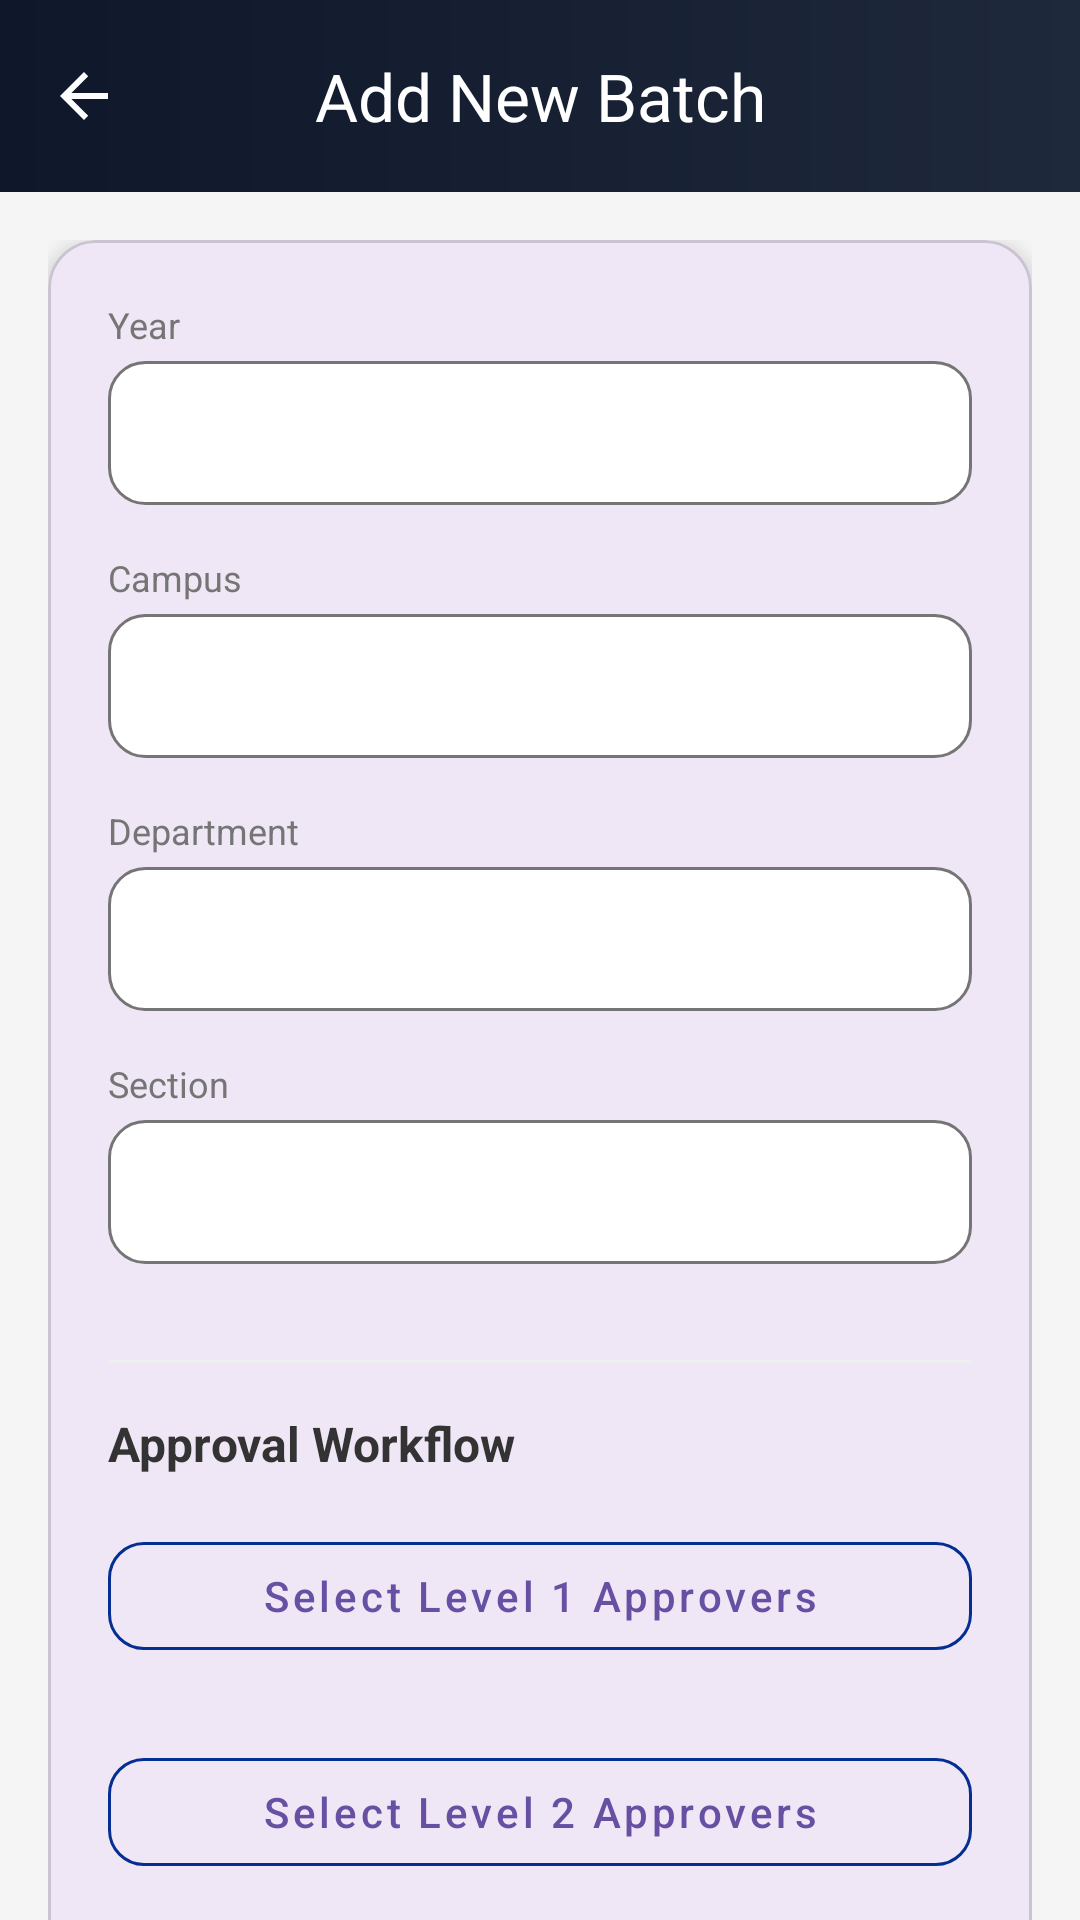

The Android layout XML behind this screen, and the referenced resources:
<!-- AndroidManifest.xml: application theme Theme.DigitalPass -->
<!-- res/layout/activity_add_new_batch.xml -->
<?xml version="1.0" encoding="utf-8"?>
<androidx.coordinatorlayout.widget.CoordinatorLayout xmlns:android="http://schemas.android.com/apk/res/android"
    xmlns:app="http://schemas.android.com/apk/res-auto"
    xmlns:tools="http://schemas.android.com/tools"
    android:id="@+id/main"
    android:layout_width="match_parent"
    android:layout_height="match_parent"
    android:background="#F5F5F5"
    tools:context=".AddNewBatch">

    <com.google.android.material.appbar.AppBarLayout
        android:layout_width="match_parent"
        android:layout_height="wrap_content"
        android:background="#00000000"
        android:theme="@style/ThemeOverlay.AppCompat.Dark.ActionBar">

        <com.google.android.material.appbar.MaterialToolbar
            android:id="@+id/toolbar"
            android:layout_width="match_parent"
            android:layout_height="?attr/actionBarSize"
            android:background="@drawable/appbar_gradient_bg"
            app:navigationIcon="?attr/homeAsUpIndicator"
            app:title="Add New Batch"
            app:titleTextColor="#FFFFFF"
            app:titleCentered="true">

                <ImageView
                    android:id="@+id/editButton"
                    android:layout_width="40dp"
                    android:layout_height="40dp"
                    android:layout_gravity="end"
                    android:layout_marginEnd="16dp"
                    android:background="?attr/selectableItemBackgroundBorderless"
                    android:contentDescription="Edit"
                    android:padding="8dp"
                    android:src="@android:drawable/ic_menu_edit"
                    android:visibility="gone"
                    app:tint="#FFFFFF" />

        </com.google.android.material.appbar.MaterialToolbar>

    </com.google.android.material.appbar.AppBarLayout>

    <androidx.core.widget.NestedScrollView
        android:layout_width="match_parent"
        android:layout_height="match_parent"
        android:fillViewport="true"
        app:layout_behavior="@string/appbar_scrolling_view_behavior">

        <LinearLayout
            android:layout_width="match_parent"
            android:layout_height="wrap_content"
            android:orientation="vertical"
            android:padding="16dp">

            <com.google.android.material.card.MaterialCardView
                android:layout_width="match_parent"
                android:layout_height="wrap_content"
                app:cardCornerRadius="16dp"
                app:cardElevation="4dp">

                <LinearLayout
                    android:layout_width="match_parent"
                    android:layout_height="wrap_content"
                    android:orientation="vertical"
                    android:padding="20dp">

                    <TextView
                        android:id="@+id/textViewForBatchName"
                        android:layout_width="match_parent"
                        android:layout_height="wrap_content"
                        android:layout_marginBottom="16dp"
                        android:gravity="center"
                        android:text="Batch Name"
                        android:textColor="#052E92"
                        android:textSize="22sp"
                        android:textStyle="bold"
                        android:visibility="gone" />

                    
                    <LinearLayout
                        android:id="@+id/spinnerContainer"
                        android:layout_width="match_parent"
                        android:layout_height="wrap_content"
                        android:orientation="vertical">

                        <TextView
                            android:id="@+id/yearSpinnerLabel"
                            android:layout_width="wrap_content"
                            android:layout_height="wrap_content"
                            android:text="Year"
                            android:textColor="#757575"
                            android:textSize="12sp"
                            android:layout_marginBottom="4dp"/>
                        <Spinner
                            android:id="@+id/batchYearSpinner"
                            android:layout_width="match_parent"
                            android:layout_height="48dp"
                            android:layout_marginBottom="16dp"
                            android:background="@drawable/spinner_background"
                            android:spinnerMode="dialog" />

                        <TextView
                            android:id="@+id/campusSpinnerLabel"
                            android:layout_width="wrap_content"
                            android:layout_height="wrap_content"
                            android:text="Campus"
                            android:textColor="#757575"
                            android:textSize="12sp"
                            android:layout_marginBottom="4dp"/>
                        <Spinner
                            android:id="@+id/batchCampusSpinner"
                            android:layout_width="match_parent"
                            android:layout_height="48dp"
                            android:layout_marginBottom="16dp"
                            android:background="@drawable/spinner_background"
                            android:spinnerMode="dialog" />

                        <TextView
                            android:id="@+id/departmentSpinnerLabel"
                            android:layout_width="wrap_content"
                            android:layout_height="wrap_content"
                            android:text="Department"
                            android:textColor="#757575"
                            android:textSize="12sp"
                            android:layout_marginBottom="4dp"/>
                        <Spinner
                            android:id="@+id/batchDepartmentSpinner"
                            android:layout_width="match_parent"
                            android:layout_height="48dp"
                            android:layout_marginBottom="16dp"
                            android:background="@drawable/spinner_background"
                            android:spinnerMode="dialog" />

                        <TextView
                            android:id="@+id/sectionSpinnerLabel"
                            android:layout_width="wrap_content"
                            android:layout_height="wrap_content"
                            android:text="Section"
                            android:textColor="#757575"
                            android:textSize="12sp"
                            android:layout_marginBottom="4dp"/>
                        <Spinner
                            android:id="@+id/batchSectionSpinner"
                            android:layout_width="match_parent"
                            android:layout_height="48dp"
                            android:layout_marginBottom="16dp"
                            android:background="@drawable/spinner_background"
                            android:spinnerMode="dialog" />
                    </LinearLayout>

                    <View
                        android:layout_width="match_parent"
                        android:layout_height="1dp"
                        android:layout_marginVertical="16dp"
                        android:background="#EEEEEE" />

                    
                    <TextView
                        android:layout_width="wrap_content"
                        android:layout_height="wrap_content"
                        android:text="Approval Workflow"
                        android:textColor="#333333"
                        android:textSize="16sp"
                        android:textStyle="bold"
                        android:layout_marginBottom="16dp"/>

                    <com.google.android.material.button.MaterialButton
                        android:id="@+id/level1CreateBatch"
                        style="@style/Widget.MaterialComponents.Button.OutlinedButton"
                        android:layout_width="match_parent"
                        android:layout_height="wrap_content"
                        android:text="Select Level 1 Approvers"
                        android:textAllCaps="false"
                        app:cornerRadius="12dp"
                        app:strokeColor="#052E92" />

                    <androidx.recyclerview.widget.RecyclerView
                        android:id="@+id/recyclerViewLevel1"
                        android:layout_width="match_parent"
                        android:layout_height="wrap_content"
                        android:layout_marginTop="8dp"
                        android:layout_marginBottom="16dp"
                        android:nestedScrollingEnabled="false"
                        tools:itemCount="1"
                        tools:listitem="@layout/historyitem" />

                    <com.google.android.material.button.MaterialButton
                        android:id="@+id/level2CreateBatch"
                        style="@style/Widget.MaterialComponents.Button.OutlinedButton"
                        android:layout_width="match_parent"
                        android:layout_height="wrap_content"
                        android:text="Select Level 2 Approvers"
                        android:textAllCaps="false"
                        app:cornerRadius="12dp"
                        app:strokeColor="#052E92" />

                    <androidx.recyclerview.widget.RecyclerView
                        android:id="@+id/recyclerViewLevel2"
                        android:layout_width="match_parent"
                        android:layout_height="wrap_content"
                        android:layout_marginTop="8dp"
                        android:layout_marginBottom="24dp"
                        android:nestedScrollingEnabled="false"
                        tools:itemCount="1"
                        tools:listitem="@layout/historyitem" />

                    <com.google.android.material.button.MaterialButton
                        android:id="@+id/add"
                        android:layout_width="match_parent"
                        android:layout_height="56dp"
                        android:backgroundTint="#052E92"
                        android:text="Create Batch"
                        android:textAllCaps="false"
                        android:textSize="18sp"
                        app:cornerRadius="12dp" />

                </LinearLayout>
            </com.google.android.material.card.MaterialCardView>

        </LinearLayout>
    </androidx.core.widget.NestedScrollView>

    <com.example.digitalpass.CustomProgressBar
        android:id="@+id/customProgressBar"
        android:layout_width="200dp"
        android:layout_height="200dp"
        android:layout_gravity="center"
        android:visibility="gone" />


</androidx.coordinatorlayout.widget.CoordinatorLayout>
<!-- res/layout/historyitem.xml (included above) -->
<?xml version="1.0" encoding="utf-8"?>
<com.google.android.material.card.MaterialCardView xmlns:android="http://schemas.android.com/apk/res/android"
    xmlns:app="http://schemas.android.com/apk/res-auto"
    xmlns:tools="http://schemas.android.com/tools"
    android:id="@+id/historyItemCompleteLayout"
    android:layout_width="match_parent"
    android:layout_height="wrap_content"
    android:layout_marginHorizontal="16dp"
    android:layout_marginVertical="6dp"
    android:clickable="true"
    android:focusable="true"
    android:visibility="visible"
    app:cardCornerRadius="12dp"
    app:cardElevation="1dp"
    app:strokeWidth="0dp">

    <androidx.constraintlayout.widget.ConstraintLayout
        android:layout_width="match_parent"
        android:layout_height="wrap_content"
        android:padding="12dp">

        <com.google.android.material.imageview.ShapeableImageView
            android:id="@+id/memberImage"
            android:layout_width="56dp"
            android:layout_height="56dp"
            android:scaleType="centerCrop"
            android:src="@drawable/user_icon"
            app:layout_constraintBottom_toBottomOf="parent"
            app:layout_constraintStart_toStartOf="parent"
            app:layout_constraintTop_toTopOf="parent"
            app:shapeAppearanceOverlay="@style/CircleImageView" />

        <TextView
            android:id="@+id/memberName"
            android:layout_width="0dp"
            android:layout_height="wrap_content"
            android:layout_marginStart="16dp"
            android:ellipsize="end"
            android:maxLines="1"
            android:text="Member Name"
            android:textAppearance="@style/TextAppearance.Material3.TitleMedium"
            android:textColor="#2D3436"
            app:layout_constraintEnd_toEndOf="parent"
            app:layout_constraintStart_toEndOf="@id/memberImage"
            app:layout_constraintTop_toTopOf="@id/memberImage"
            app:layout_constraintVertical_chainStyle="packed" />

        <TextView
            android:id="@+id/memberRole"
            android:layout_width="0dp"
            android:layout_height="wrap_content"
            android:layout_marginTop="2dp"
            android:text="Member Role"
            android:textAppearance="@style/TextAppearance.Material3.BodyMedium"
            android:textColor="#636E72"
            app:layout_constraintEnd_toEndOf="parent"
            app:layout_constraintStart_toStartOf="@id/memberName"
            app:layout_constraintTop_toBottomOf="@id/memberName" />

        <TextView
            android:id="@+id/applyDateTime"
            android:layout_width="0dp"
            android:layout_height="wrap_content"
            android:text="Date time"
            android:textAppearance="@style/TextAppearance.Material3.BodyMedium"
            android:textColor="#636E72"
            android:visibility="gone"
            app:layout_constraintEnd_toEndOf="parent"
            app:layout_constraintStart_toStartOf="@id/memberName"
            app:layout_constraintTop_toBottomOf="@+id/memberRole" />

    </androidx.constraintlayout.widget.ConstraintLayout>

</com.google.android.material.card.MaterialCardView>
<!-- resources referenced by this layout -->
<resources>
  <!-- drawable appbar_gradient_bg (drawable) -->
  <?xml version="1.0" encoding="utf-8"?>
  <shape xmlns:android="http://schemas.android.com/apk/res/android"
      android:shape="rectangle">
      <gradient
          android:startColor="#0F172A"
          android:endColor="#1E293B"
          android:angle="0"
          android:type="linear" />
  </shape>
  <!-- drawable spinner_background (drawable) -->
  <?xml version="1.0" encoding="utf-8"?>
  <selector xmlns:android="http://schemas.android.com/apk/res/android">
      <item>
          <shape android:shape="rectangle">
              
              <solid android:color="#FFFFFF" />
  
              
              <stroke
                  android:width="1dp"
                  android:color="#757575" />
  
              
              <corners android:radius="12dp" />
  
              
              <padding
                  android:bottom="8dp"
                  android:left="12dp"
                  android:right="12dp"
                  android:top="8dp" />
          </shape>
      </item>
  </selector>
  <style name="CircleImageView">
          <item name="cornerSize">50%</item>
      </style>
  <style name="Theme.DigitalPass" parent="Base.Theme.DigitalPass" />
  <style name="Base.Theme.DigitalPass" parent="Theme.Material3.Light.NoActionBar">
          
          <item name="android:windowOptOutEdgeToEdgeEnforcement" tools:targetApi="35">true</item>
      </style>
</resources>
